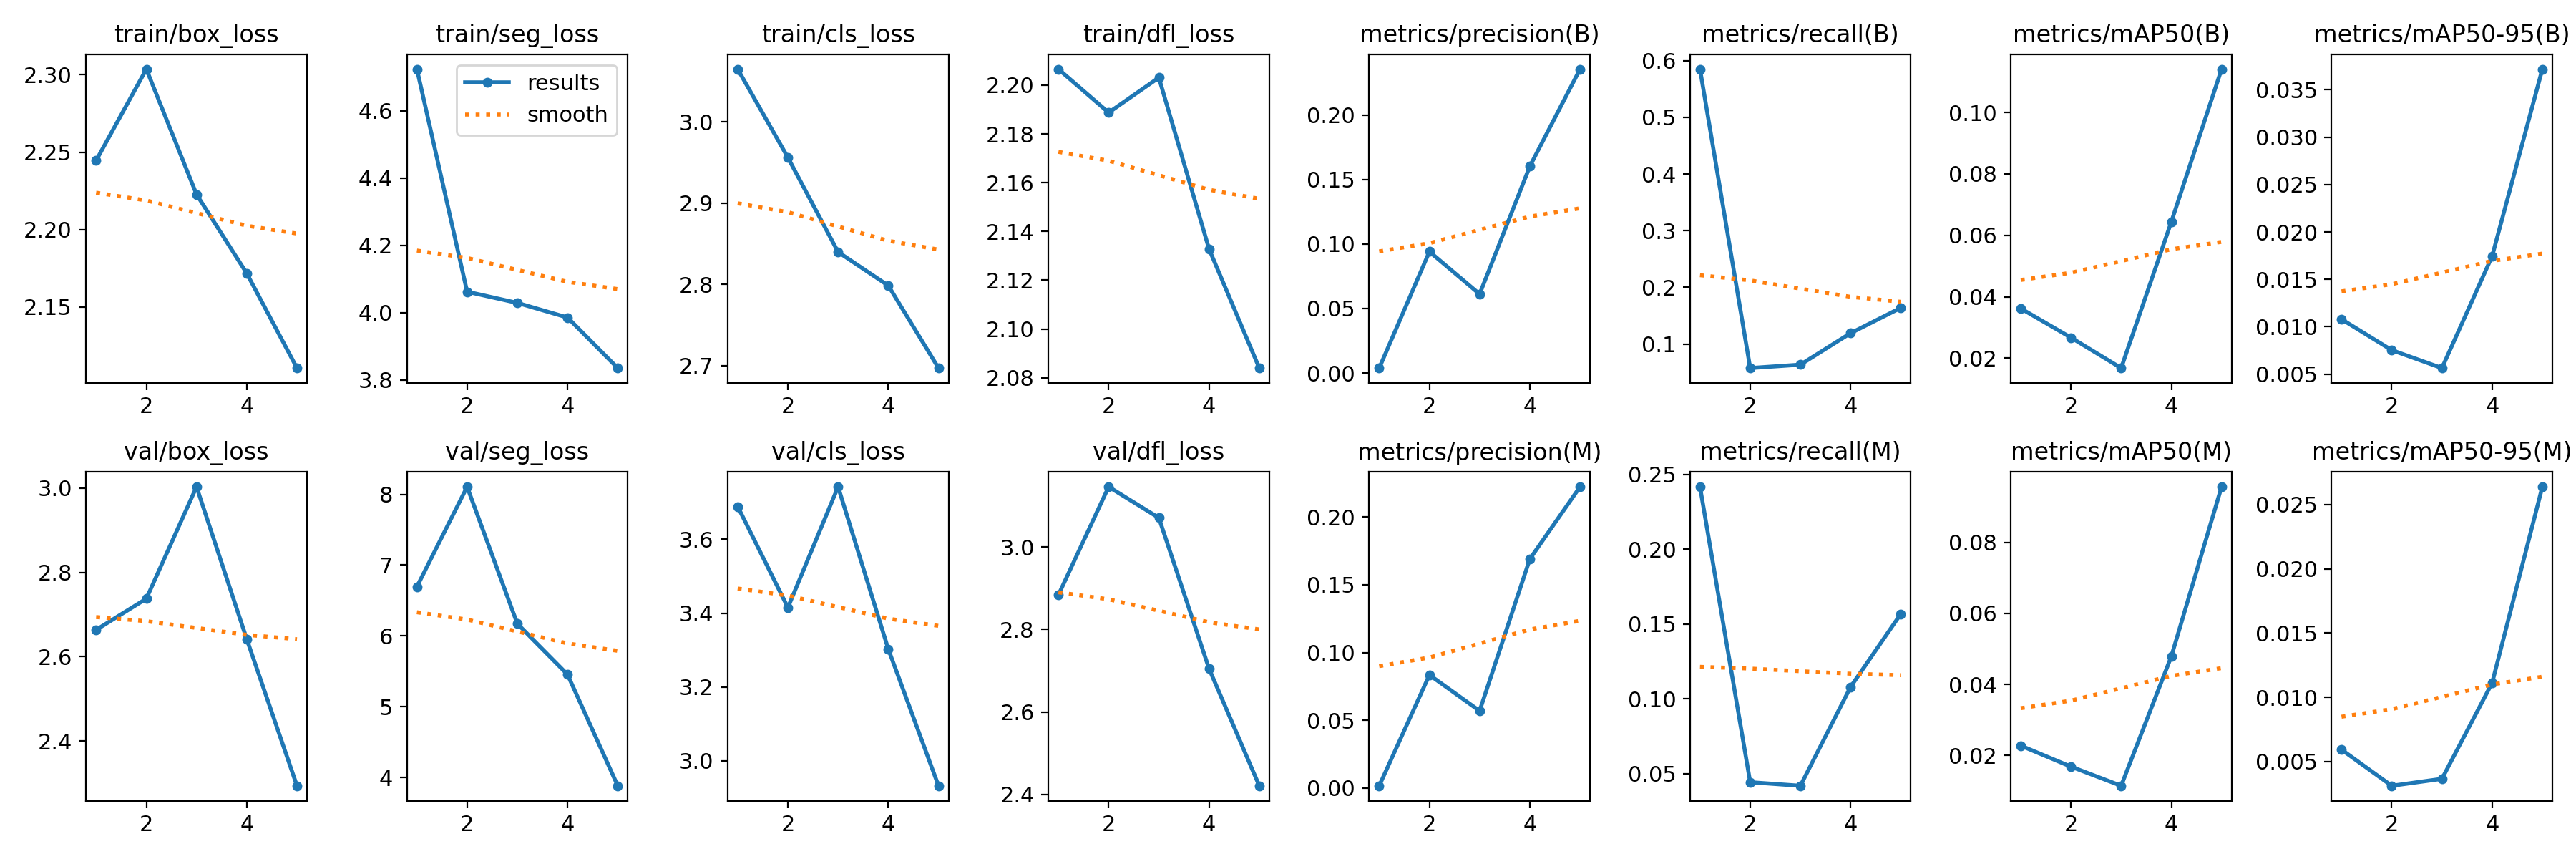

The table this chart was drawn from, first rows:
epoch, time, train/box_loss, train/seg_loss, train/cls_loss, train/dfl_loss, metrics/precision(B), metrics/recall(B), metrics/mAP50(B), metrics/mAP50-95(B), metrics/precision(M), metrics/recall(M), metrics/mAP50(M), metrics/mAP50-95(M), val/box_loss, val/seg_loss, val/cls_loss, val/dfl_loss, lr/pg0, lr/pg1, lr/pg2
1, 324.6, 2.245, 4.723, 3.065, 2.207, 0.00386, 0.585, 0.03619, 0.01079, 0.00159, 0.2418, 0.02274, 0.00592, 2.664, 6.695, 3.689, 2.884, 0.0006496, 0.0006496, 0.0006496
2, 631, 2.304, 4.062, 2.956, 2.189, 0.09409, 0.05773, 0.0267, 0.00753, 0.08341, 0.04431, 0.01683, 0.00311, 2.737, 8.106, 3.415, 3.147, 0.001056, 0.001056, 0.001056
3, 927.5, 2.223, 4.029, 2.84, 2.203, 0.06116, 0.06373, 0.01678, 0.00564, 0.05688, 0.04194, 0.01144, 0.00365, 3.003, 6.174, 3.742, 3.071, 0.001198, 0.001198, 0.001198
4, 1227, 2.172, 3.985, 2.799, 2.133, 0.1602, 0.1193, 0.06444, 0.01745, 0.169, 0.108, 0.04793, 0.01112, 2.642, 5.455, 3.303, 2.705, 0.000812, 0.000812, 0.000812
5, 1524, 2.111, 3.835, 2.697, 2.084, 0.2355, 0.1639, 0.1141, 0.03718, 0.2223, 0.1569, 0.09569, 0.02639, 2.294, 3.885, 2.932, 2.421, 0.000416, 0.000416, 0.000416
